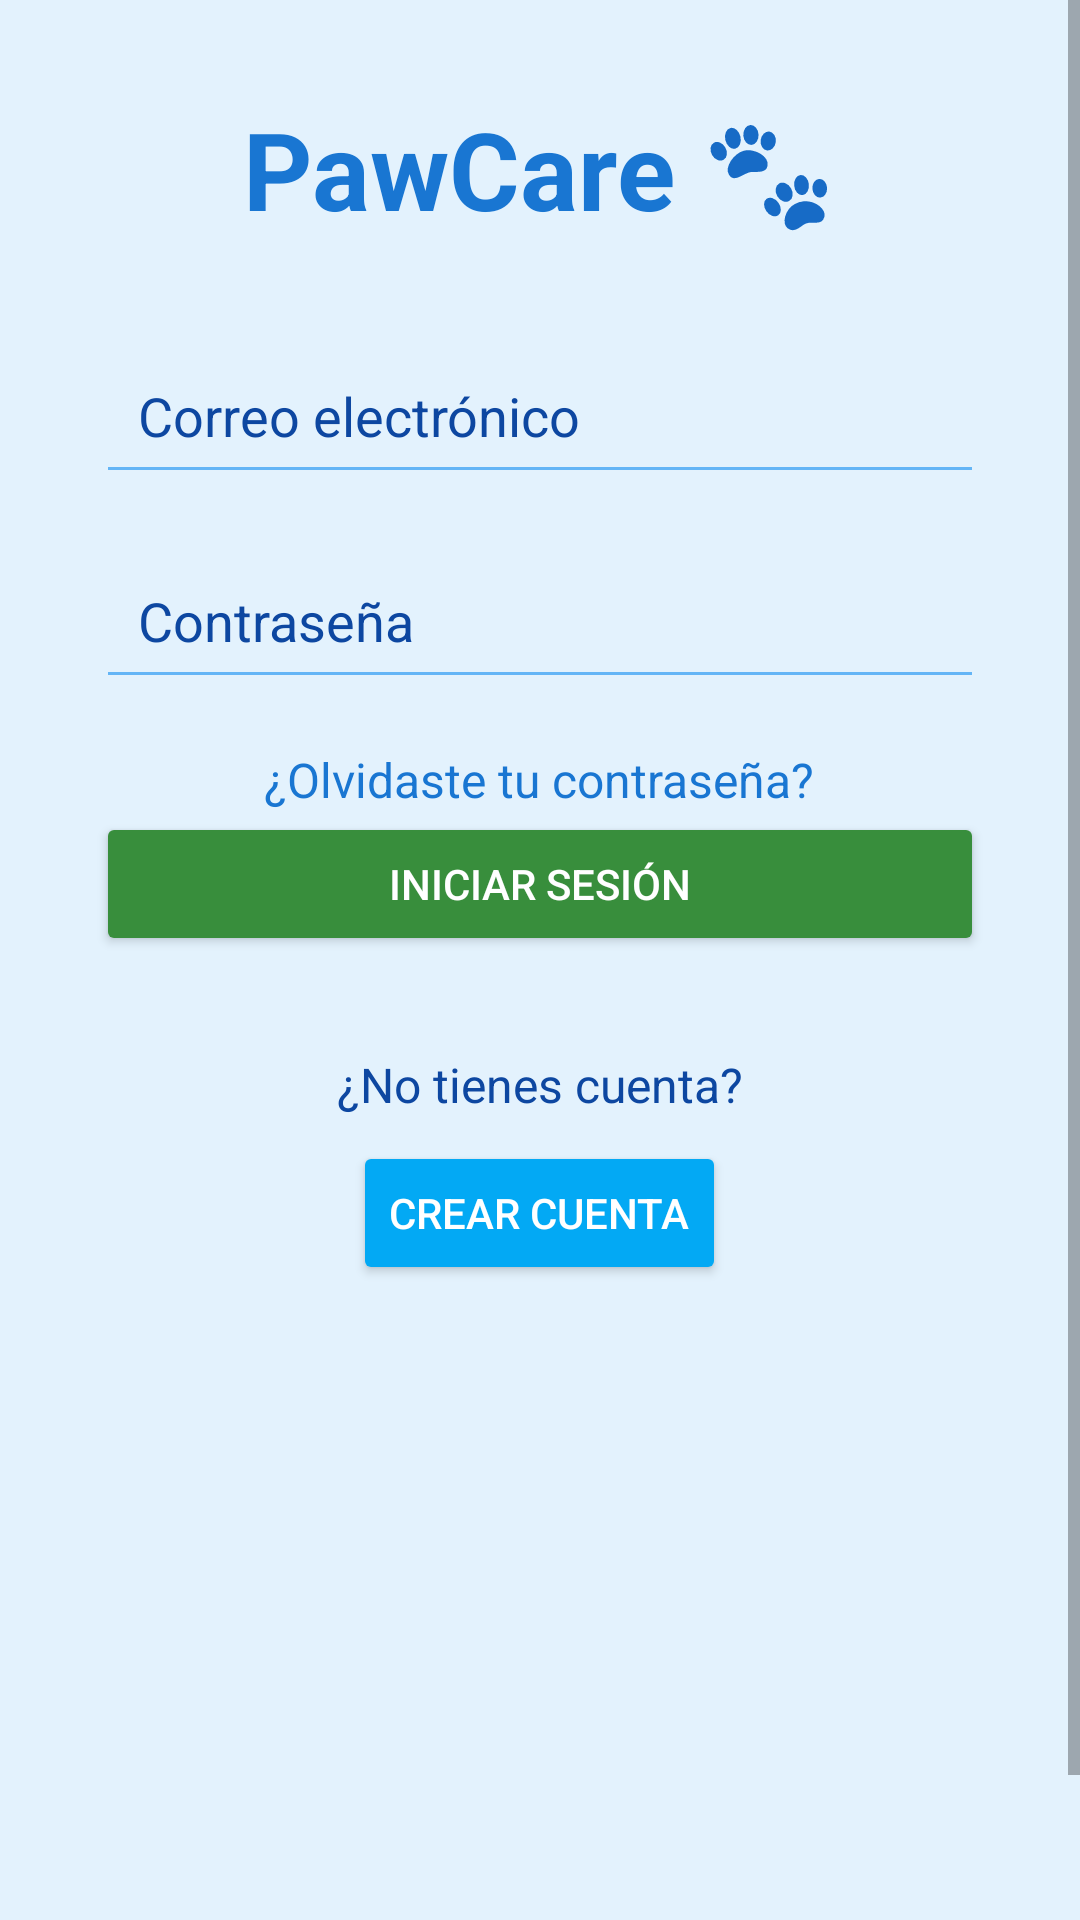

The Android layout XML behind this screen, and the referenced resources:
<!-- AndroidManifest.xml: activity theme Theme.PAWCARE -->
<!-- res/layout/activity_main.xml -->
<?xml version="1.0" encoding="utf-8"?>
<layout xmlns:android="http://schemas.android.com/apk/res/android">

    <ScrollView
        android:layout_width="match_parent"
        android:layout_height="match_parent"
        android:background="#E3F2FD">

        <LinearLayout
            android:layout_width="match_parent"
            android:layout_height="wrap_content"
            android:orientation="vertical"
            android:padding="32dp"
            android:gravity="center_horizontal">

            
            <TextView
                android:id="@+id/tvAppName"
                android:layout_width="wrap_content"
                android:layout_height="wrap_content"
                android:text="PawCare 🐾"
                android:textSize="36sp"
                android:textStyle="bold"
                android:textColor="#1976D2"
                android:layout_marginBottom="32dp" />

            
            <EditText
                android:id="@+id/etEmail"
                android:layout_width="match_parent"
                android:layout_height="wrap_content"
                android:hint="Correo electrónico"
                android:inputType="textEmailAddress"
                android:layout_marginBottom="16dp"
                android:padding="14dp"
                android:backgroundTint="#64B5F6"
                android:textColorHint="#0D47A1"
                android:textColor="#000000" />

            
            <EditText
                android:id="@+id/etPassword"
                android:layout_width="match_parent"
                android:layout_height="wrap_content"
                android:hint="Contraseña"
                android:inputType="textPassword"
                android:layout_marginBottom="8dp"
                android:padding="14dp"
                android:backgroundTint="#64B5F6"
                android:textColorHint="#0D47A1"
                android:textColor="#000000" />

            
            <TextView
                android:id="@+id/tvForgotPassword"
                android:layout_width="wrap_content"
                android:layout_height="wrap_content"
                android:text="¿Olvidaste tu contraseña?"
                android:textColor="#1976D2"
                android:layout_marginTop="8dp"
                android:textSize="16sp"/>


            
            <Button
                android:id="@+id/btnLogin"
                android:layout_width="match_parent"
                android:layout_height="wrap_content"
                android:text="Iniciar Sesión"
                android:backgroundTint="#388E3C"
                android:textColor="#FFFFFF"
                android:layout_marginBottom="16dp"
                android:padding="14dp"/>

            
            <TextView
                android:layout_width="wrap_content"
                android:layout_height="wrap_content"
                android:text="¿No tienes cuenta?"
                android:textColor="#0D47A1"
                android:layout_marginTop="16dp"
                android:layout_marginBottom="8dp"
                android:textSize="16sp"/>

            
            <Button
                android:id="@+id/btnRegister"
                android:layout_width="wrap_content"
                android:layout_height="wrap_content"
                android:text="Crear Cuenta"
                android:backgroundTint="#03A9F4"
                android:textColor="#FFFFFF"
                android:padding="12dp"/>

            
            <ImageView
                android:id="@+id/imgLoginPet"
                android:layout_width="200dp"
                android:layout_height="200dp"
                android:layout_marginTop="32dp"
                android:src="@drawable/imagen2"
                android:contentDescription="@string/content_desc_pet" />

        </LinearLayout>

    </ScrollView>
</layout>
<!-- resources referenced by this layout -->
<resources>
  <string name="content_desc_pet">Mascota feliz</string>
  <style name="Theme.PAWCARE" parent="Theme.AppCompat.Light.NoActionBar">
          
          <item name="colorPrimary">@color/purple_500</item>
          <item name="colorPrimaryDark">@color/purple_700</item>
          <item name="colorAccent">@color/teal_200</item>
      </style>
  <color name="purple_500">#FF6200EE</color>
  <color name="purple_700">#FF3700B3</color>
  <color name="teal_200">#FF03DAC5</color>
</resources>
